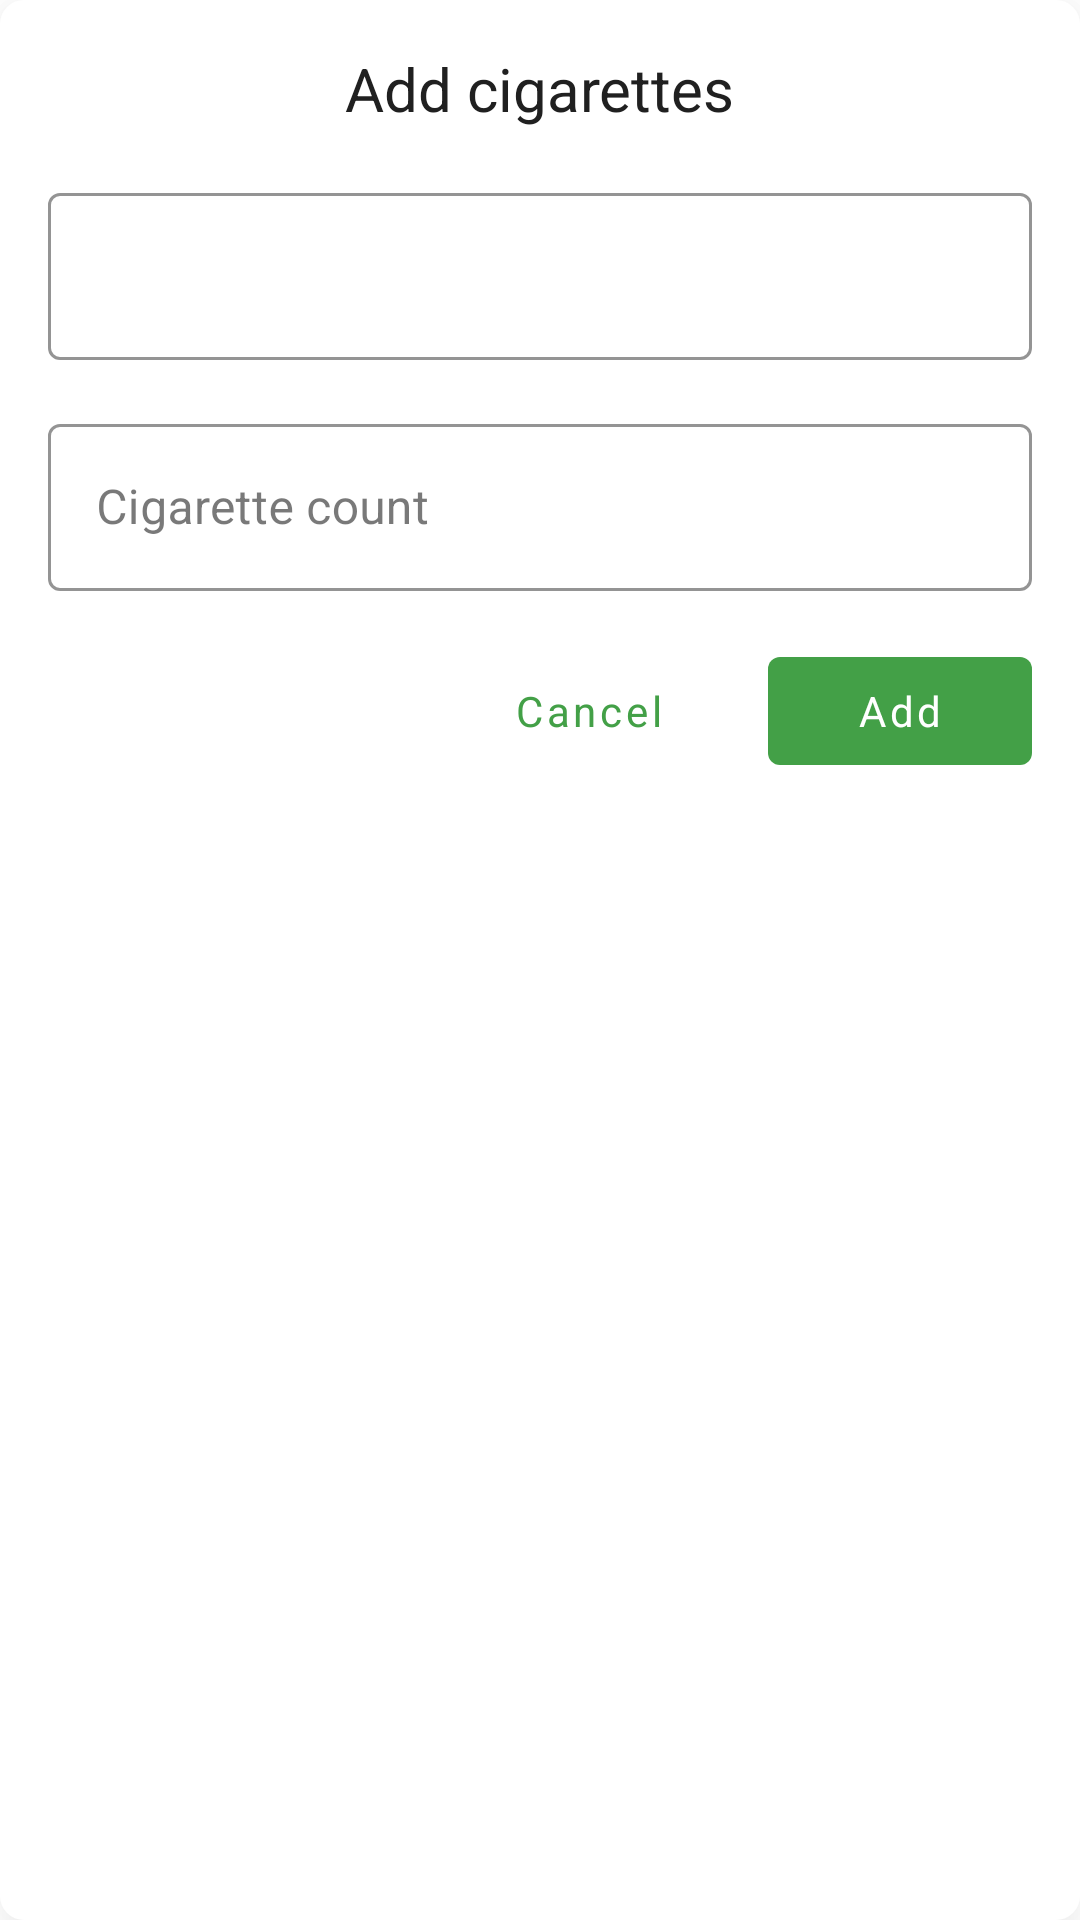

This screen was rendered from an Android layout file. Write that file and the resources it references.
<!-- AndroidManifest.xml: application theme AppTheme.TransparentStatus -->
<!-- res/layout/dialog_add_cigarettes.xml -->
<?xml version="1.0" encoding="utf-8"?>
<FrameLayout xmlns:android="http://schemas.android.com/apk/res/android"
	xmlns:app="http://schemas.android.com/apk/res-auto"
	style="@style/Card"
	android:layout_width="wrap_content"
	android:layout_height="wrap_content">

	<androidx.constraintlayout.widget.ConstraintLayout
		android:layout_width="@dimen/add_dialog_width"
		android:layout_height="wrap_content"
		android:clipToPadding="false"
		android:orientation="vertical"
		android:padding="@dimen/add_dialog_padding">

		<TextView
			android:id="@+id/add_cigarettes_title"
			android:layout_width="wrap_content"
			android:layout_height="wrap_content"
			android:text="@string/add_cigarettes_title"
			android:textSize="20sp"
			app:layout_constraintEnd_toEndOf="parent"
			app:layout_constraintStart_toStartOf="parent"
			app:layout_constraintTop_toTopOf="parent" />

		<com.google.android.material.textfield.TextInputLayout
			android:id="@+id/add_cigarettes_date"
			style="@style/OutlinedTextInput"
			android:layout_width="match_parent"
			android:layout_height="wrap_content"
			android:layout_marginTop="@dimen/add_dialog_spacing"
			app:layout_constraintEnd_toEndOf="parent"
			app:layout_constraintStart_toStartOf="parent"
			app:layout_constraintTop_toBottomOf="@id/add_cigarettes_title"
			app:startIconDrawable="@drawable/ic_date_range_24px">

			<com.google.android.material.textfield.TextInputEditText
				android:id="@+id/add_cigarettes_date_input"
				android:layout_width="match_parent"
				android:layout_height="wrap_content"
				android:focusable="false"
				android:inputType="none"
				android:longClickable="false" />

		</com.google.android.material.textfield.TextInputLayout>

		<com.google.android.material.textfield.TextInputLayout
			android:id="@+id/add_cigarettes_count"
			style="@style/OutlinedTextInput"
			android:layout_width="match_parent"
			android:layout_height="wrap_content"
			android:layout_marginTop="@dimen/add_dialog_spacing"
			android:hint="@string/cigarette_count"
			app:layout_constraintEnd_toEndOf="parent"
			app:layout_constraintStart_toStartOf="parent"
			app:layout_constraintTop_toBottomOf="@id/add_cigarettes_date">

			<com.google.android.material.textfield.TextInputEditText
				android:id="@+id/add_cigarettes_count_input"
				android:layout_width="match_parent"
				android:layout_height="wrap_content"
				android:inputType="numberSigned" />

		</com.google.android.material.textfield.TextInputLayout>

		<com.google.android.material.button.MaterialButton
			android:id="@+id/add_cigarettes_add_button"
			style="@style/FlatButton"
			android:layout_width="wrap_content"
			android:layout_height="wrap_content"
			android:layout_marginTop="@dimen/add_dialog_spacing"
			android:text="@string/add"
			app:layout_constraintEnd_toEndOf="parent"
			app:layout_constraintTop_toBottomOf="@id/add_cigarettes_count" />

		<com.google.android.material.button.MaterialButton
			android:id="@+id/add_cigarettes_cancel_button"
			style="@style/FlatButton.Light"
			android:layout_width="wrap_content"
			android:layout_height="wrap_content"
			android:layout_marginEnd="@dimen/add_dialog_spacing"
			android:text="@string/cancel"
			app:layout_constraintEnd_toStartOf="@id/add_cigarettes_add_button"
			app:layout_constraintTop_toTopOf="@id/add_cigarettes_add_button" />

	</androidx.constraintlayout.widget.ConstraintLayout>

</FrameLayout>
<!-- resources referenced by this layout -->
<resources>
  <dimen name="add_dialog_padding">16dp</dimen>
  <dimen name="add_dialog_spacing">16dp</dimen>
  <dimen name="add_dialog_width">360dp</dimen>
  <string name="add">Add</string>
  <string name="add_cigarettes_title">Add cigarettes</string>
  <string name="cancel">Cancel</string>
  <string name="cigarette_count">Cigarette count</string>
  <style name="Card">
  		<item name="android:background">@drawable/background_card</item>
  		<item name="android:shadowColor">@color/color_shadow</item>
  		<item name="android:elevation">8dp</item>
  	</style>
  <style name="FlatButton" parent="Widget.MaterialComponents.Button.UnelevatedButton">
  		<item name="backgroundTint">@color/color_control</item>
  		<item name="rippleColor">@color/color_control_highlight_pop</item>
  		<item name="android:textColor">@color/color_control_pop</item>
  		<item name="iconTint">@color/color_control_pop</item>
  
  		<item name="android:textAllCaps">false</item>
  	</style>
  <style name="FlatButton.Light" parent="FlatButton">
  		<item name="backgroundTint">@color/color_control_pop</item>
  		<item name="rippleColor">@color/color_control_highlight</item>
  		<item name="android:textColor">@color/color_control</item>
  		<item name="tint">@color/color_control</item>
  	</style>
  <style name="OutlinedTextInput" parent="Widget.MaterialComponents.TextInputLayout.OutlinedBox">
  		<item name="boxStrokeColor">@color/color_control</item>
  		<item name="hintTextColor">@color/color_control</item>
  		<item name="counterTextColor">@color/color_content</item>
  		<item name="android:textColor">@color/color_content</item>
  		<item name="endIconTint">@color/color_content</item>
  		<item name="startIconTint">@color/color_content</item>
  	</style>
  <style name="AppTheme.TransparentStatus" parent="AppTheme" />
  <!-- drawable background_card (drawable) -->
  <?xml version="1.0" encoding="utf-8"?>
  <layer-list xmlns:android="http://schemas.android.com/apk/res/android">
  	<item>
  		<shape>
  			<corners android:radius="8dp" />
  			<solid android:color="@color/color_background" />
  		</shape>
  	</item>
  </layer-list>
  <color name="color_shadow">#50000000</color>
  <color name="color_control">#43a047</color>
  <color name="color_control_highlight_pop">#80FFFFFF</color>
  <color name="color_control_pop">#FFFFFF</color>
  <color name="color_control_highlight">#3043a047</color>
  <color name="color_content">#202020</color>
  <style name="AppTheme" parent="Theme.MaterialComponents.Light.NoActionBar">
  		<item name="colorPrimary">@color/color_primary</item>
  		<item name="colorPrimaryVariant">@color/color_primary_dark</item>
  		<item name="colorOnPrimary">@color/color_accent</item>
  
  		<item name="colorSecondary">@color/color_accent</item>
  		<item name="colorSecondaryVariant">@color/color_accent_dark</item>
  		<item name="colorOnSecondary">@color/color_primary</item>
  
  		<item name="colorAccent">@color/color_accent</item>
  
  		<item name="android:colorBackground">@color/color_background</item>
  		<item name="colorSurface">@color/color_background</item>
  		<item name="colorOnBackground">@color/color_content</item>
  		<item name="colorOnSurface">@color/color_content</item>
  
  		<item name="android:textColor">@color/color_content</item>
  		<item name="fontFamily">@font/google_sans_medium</item>
  		<item name="android:textCursorDrawable">@drawable/shape_cursor</item>
  	</style>
  <color name="color_background">#FFFFFF</color>
  <color name="color_primary">#FFFFFF</color>
  <color name="color_primary_dark">#F0F0F0</color>
  <color name="color_accent">#43a047</color>
  <color name="color_accent_dark">#388e3c</color>
  <!-- drawable shape_cursor (drawable) -->
  <?xml version="1.0" encoding="utf-8"?>
  <shape xmlns:android="http://schemas.android.com/apk/res/android"
  	android:shape="rectangle">
  	<solid android:color="@color/color_accent" />
  	<size android:width="2dp" />
  </shape>
</resources>
